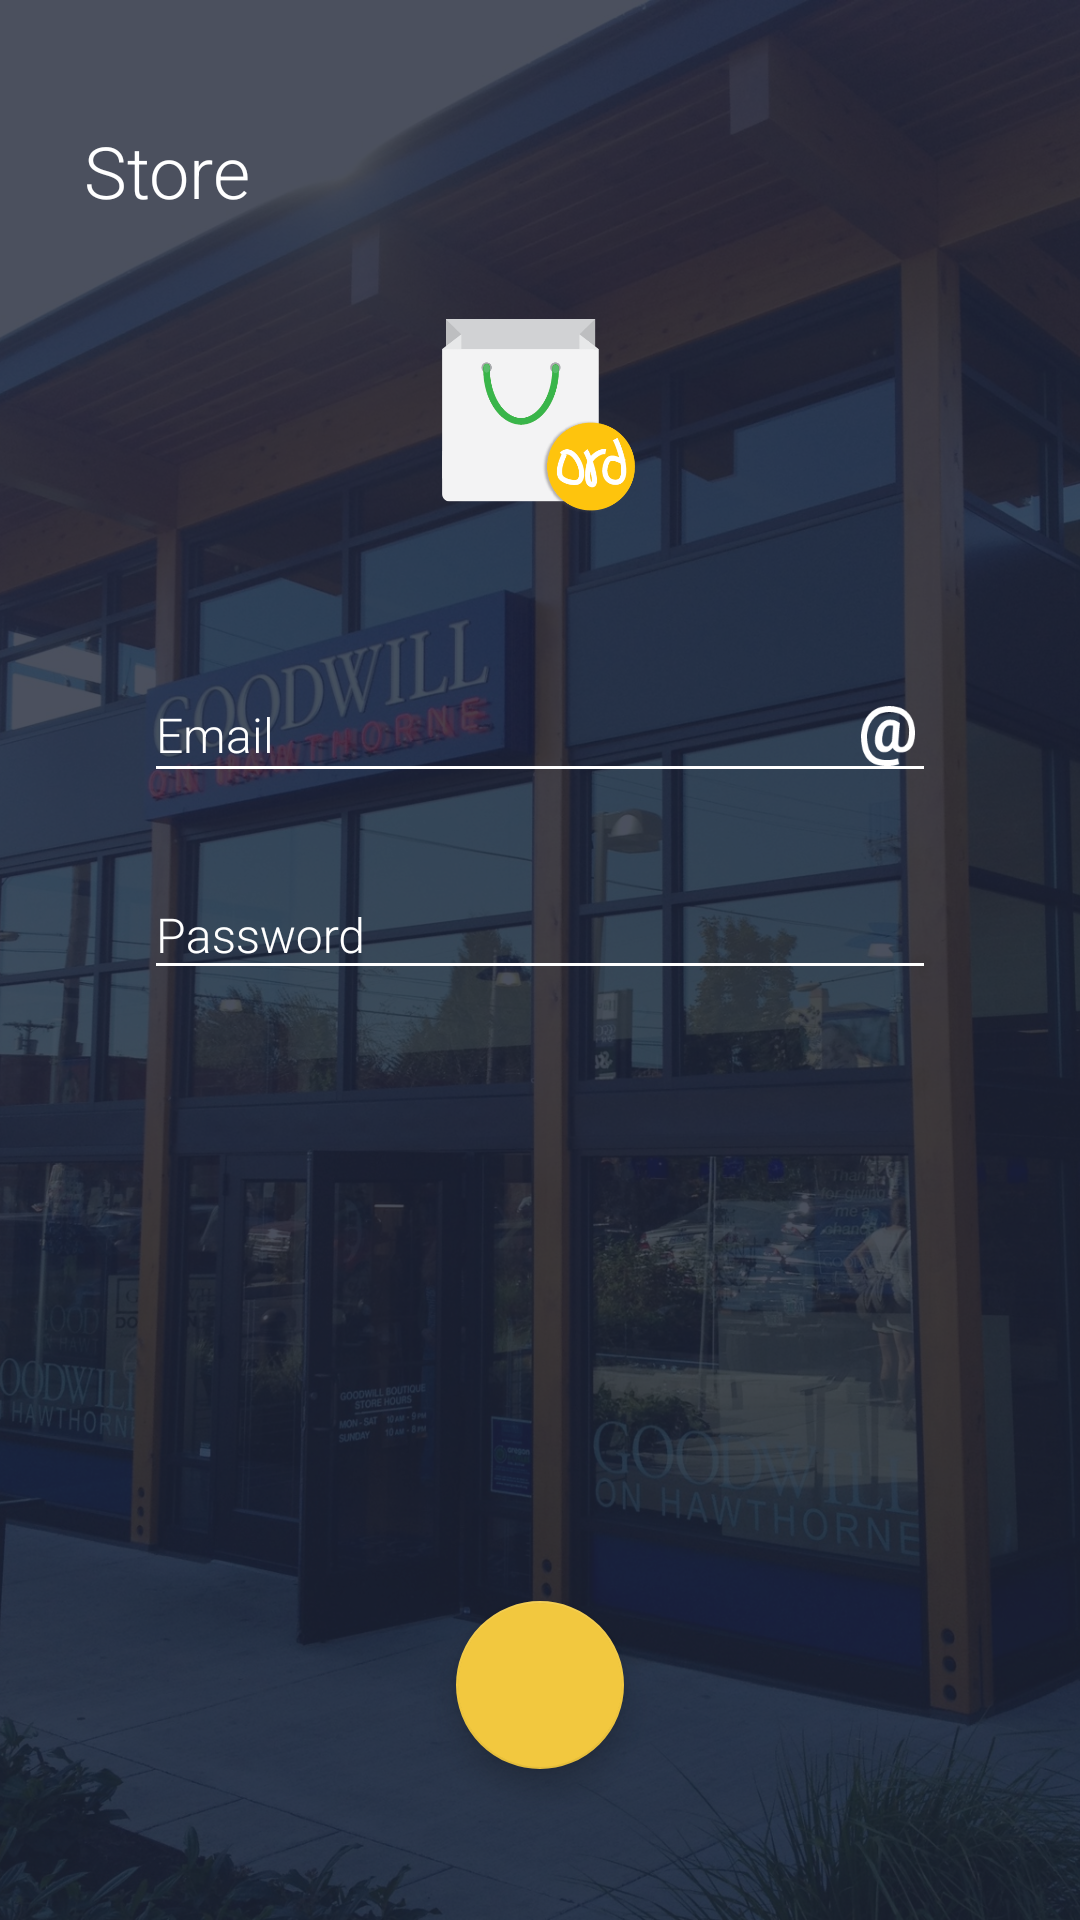

The Android layout XML behind this screen, and the referenced resources:
<!-- AndroidManifest.xml: application theme AppTheme -->
<!-- res/layout/activity_sign_up_merchant.xml -->
<RelativeLayout
    android:layout_height="match_parent"
    android:layout_width="match_parent"
    xmlns:android="http://schemas.android.com/apk/res/android">



    <ImageView
        android:id="@+id/kbv"
        android:layout_width="match_parent"
        android:layout_height="match_parent"
        android:scaleType="centerCrop"
        android:src="@drawable/merchant" />

    <View
        android:layout_width="match_parent"
        android:layout_height="match_parent"
        android:background="#cc1f2536">


    </View>

    <android.support.v7.widget.LinearLayoutCompat
        xmlns:android="http://schemas.android.com/apk/res/android"
        xmlns:app="http://schemas.android.com/apk/res-auto"
        android:id="@+id/login_layout"
        android:layout_width="match_parent"
        android:layout_height="match_parent"
        android:fitsSystemWindows="true"
        android:orientation="vertical"
        android:weightSum="7"
        app:theme="@style/LoginTheme">



        <RelativeLayout
            android:layout_width="match_parent"
            android:layout_height="0dp"
            android:layout_marginTop="16dp"
            android:layout_weight="1">
            <TextView
                android:layout_width="wrap_content"
                android:layout_height="wrap_content"
                android:text="Store"
                android:padding="4dp"
                android:textSize="24sp"
                android:textColor="@color/white"
                android:fontFamily="sans-serif-light"
                android:layout_centerVertical="true"
                android:layout_marginLeft="24dp"
                />


        </RelativeLayout>


        <RelativeLayout
            android:id="@+id/logo_linear_layout"
            android:layout_width="match_parent"
            android:layout_height="0dp"
            android:layout_marginBottom="24dp"
            android:layout_weight="1"
            >
            <ImageView
                android:id="@+id/icon_login"
                android:layout_width="65dp"
                android:layout_height="70dp"
                android:layout_marginTop="8dp"
                android:layout_centerInParent="true"
                android:src="@drawable/icon_login"

                />

        </RelativeLayout>



        <RelativeLayout
            android:layout_width="match_parent"
            android:layout_height="0dp"
            android:orientation="vertical"
            android:layout_marginLeft="24dp"
            android:layout_marginRight="24dp"
            android:layout_weight="4">


            <android.support.v7.widget.LinearLayoutCompat

                android:id="@+id/user_cred_layout"
                android:layout_width="match_parent"
                android:layout_height="wrap_content"


                android:orientation="vertical"
                >



                <android.support.design.widget.TextInputLayout
                    android:id="@+id/email_layout"
                    android:layout_width="match_parent"
                    android:layout_height="wrap_content"
                    android:layout_marginLeft="24dp"
                    android:layout_marginRight="24dp"
                    android:layout_marginTop="8dp"
                    android:layout_marginBottom="8dp"
                    android:textColorHint="@color/white"

                    app:errorTextAppearance="@style/ErrorText"
                    >

                    <EditText
                        android:backgroundTint="@color/white"
                        android:id="@+id/email"
                        android:layout_width="match_parent"
                        android:layout_height="wrap_content"
                        android:hint="Email"
                        android:drawableRight="@drawable/email"
                        android:inputType="textEmailAddress"
                        android:singleLine="true"
                        android:textColor="@color/white"
                        android:textColorHighlight="@color/colorAccent"
                        android:textColorHint="@color/white"
                        android:fontFamily="sans-serif-light"
                        android:textSize="16sp" />
                </android.support.design.widget.TextInputLayout>


                <android.support.design.widget.TextInputLayout
                    android:id="@+id/username_layout"
                    android:layout_width="match_parent"
                    android:layout_height="wrap_content"
                    android:layout_marginLeft="24dp"
                    android:layout_marginRight="24dp"
                    android:layout_marginBottom="8dp"
                    android:visibility="gone"
                    android:theme="@style/BubbleTheme">

                    <EditText
                        android:id="@+id/username"
                        android:layout_width="match_parent"
                        android:layout_height="wrap_content"
                        android:hint="Username"
                        android:drawableRight="@drawable/gender_neutral_user"
                        android:inputType="textPersonName"
                        android:singleLine="true"
                        android:textColor="@color/white"
                        android:textSize="16sp" />
                </android.support.design.widget.TextInputLayout>



                <LinearLayout
                    android:layout_width="match_parent"
                    android:layout_height="wrap_content"
                    android:layout_marginLeft="24dp"
                    android:layout_marginRight="24dp"
                    android:layout_marginTop="8dp"
                    android:layout_marginBottom="8dp"
                    android:orientation="horizontal">

                    <android.support.design.widget.TextInputLayout
                        android:id="@+id/password_layout"
                        android:layout_width="match_parent"
                        android:layout_height="wrap_content"
                        android:textColorHint="@color/white"
                        app:passwordToggleDrawable="@color/white"
                        app:errorTextAppearance="@style/ErrorText"
                        >

                        <EditText
                            android:backgroundTint="@color/white"
                            android:id="@+id/password"
                            android:layout_width="match_parent"
                            android:layout_height="wrap_content"
                            android:hint="Password"
                            android:inputType="textPassword"
                            android:maxLines="1"
                            android:textColor="@color/white"
                            android:fontFamily="sans-serif-light"
                            android:textSize="16sp"
                            />
                    </android.support.design.widget.TextInputLayout>


                    <ImageView
                        android:id="@+id/password_visibility_toggle"
                        android:layout_width="wrap_content"
                        android:layout_height="wrap_content"
                        android:layout_marginLeft="-28dp"
                        android:layout_marginTop="16dp"
                        android:src="@drawable/ic_visibility_off_white_24dp"
                        />
                </LinearLayout>

            </android.support.v7.widget.LinearLayoutCompat>
        </RelativeLayout>



        <RelativeLayout
            android:layout_width="match_parent"
            android:layout_height="0dp"
            android:layout_weight="1"
            android:layout_marginBottom="24dp">

            <android.support.design.widget.FloatingActionButton
                android:id="@+id/merchant_login_fab"
                android:layout_width="@dimen/fab_size"
                android:layout_height="@dimen/fab_size"
                app:fabSize="normal"
                android:layout_centerHorizontal="true"
                android:src="@drawable/icon_arrow_right"/>

        </RelativeLayout>




    </android.support.v7.widget.LinearLayoutCompat>


</RelativeLayout>
<!-- resources referenced by this layout -->
<resources>
  <color name="colorAccent">#fff2c83f</color>
  <color name="white">#FFFFFFFF</color>
  <dimen name="fab_size">56dp</dimen>
  <!-- drawable email: png bitmap (drawable-mdpi, 579 bytes) -->
  <!-- drawable gender_neutral_user: png bitmap (drawable-mdpi, 323 bytes) -->
  <!-- drawable icon_login: png bitmap (drawable-nodpi, 29334 bytes) -->
  <!-- drawable merchant: jpg bitmap (drawable-nodpi, 837671 bytes) -->
  <style name="BubbleTheme" parent="TextAppearance.AppCompat">
  
          
          <item name="colorControlNormal">#dadada</item>
          <item name="colorControlActivated">@color/colorPrimary</item>
          <item name="colorControlHighlight">@color/colorAccent</item>
          <item name="android:textColorHighlight">@color/colorPrimary</item>
          <item name="colorAccent">@color/colorAccent</item>
          <item name="android:textColorHint">#FFDFDFDF</item>
          <item name="android:textColor">@color/white</item>
  
      </style>
  <style name="ErrorText" parent="TextAppearance.AppCompat.Small">
          <item name="android:textStyle">italic</item>
          <item name="android:textSize">12sp</item>
          <item name="android:textColor">@color/edittext_error_color</item>
      </style>
  <style name="LoginTheme" parent="AppTheme">
          
      </style>
  <style name="AppTheme" parent="Theme.AppCompat.Light.NoActionBar">
          
          <item name="colorPrimary">@color/colorPrimary</item>
          <item name="colorPrimaryDark">@color/colorPrimaryDark</item>
          <item name="colorAccent">@color/colorAccent</item>
          <item name="drawerArrowStyle">@style/DrawerArrowStyle</item>
      </style>
  <color name="colorPrimary">#1b8f63</color>
  <color name="edittext_error_color">#cf4149</color>
  <color name="colorPrimaryDark">#1b7653</color>
  <style name="DrawerArrowStyle" parent="Widget.AppCompat.DrawerArrowToggle">
          <item name="spinBars">true</item>
          <item name="color">@android:color/white</item>
      </style>
</resources>
